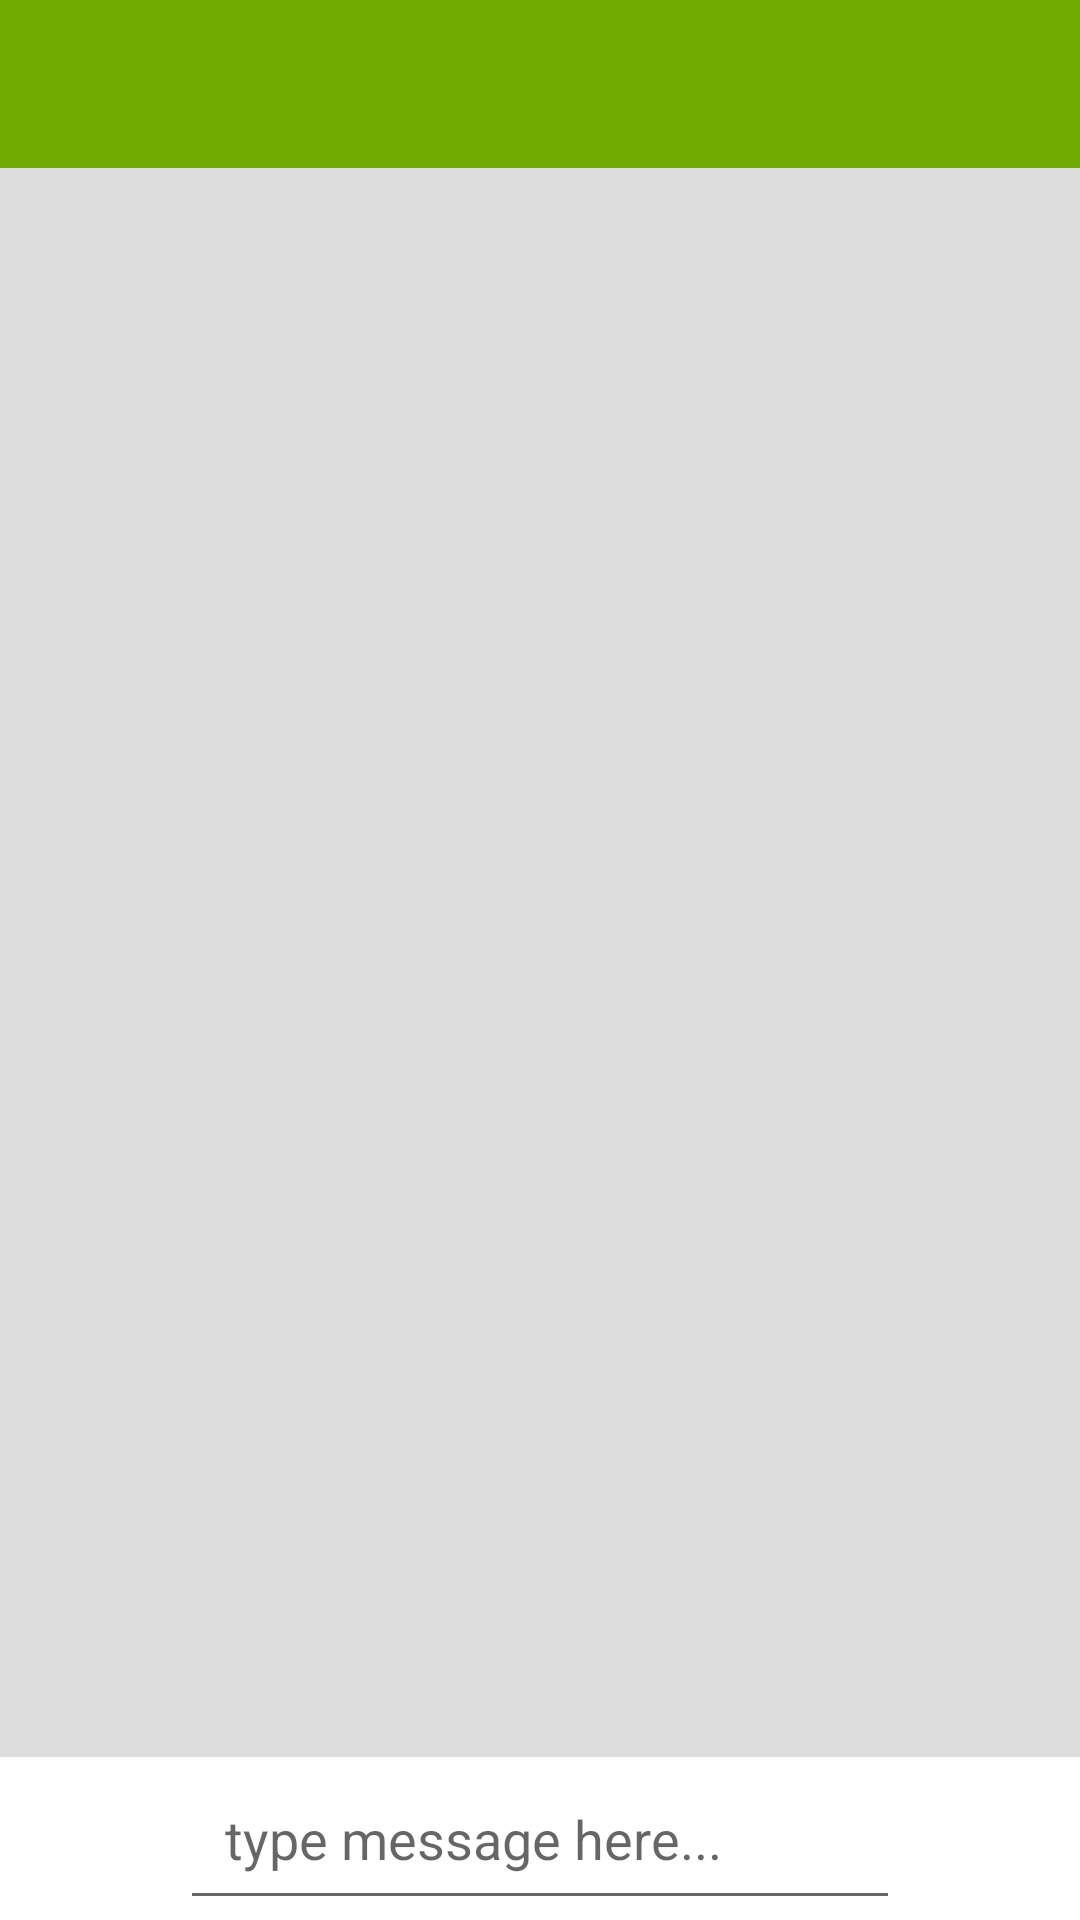

The Android layout XML behind this screen, and the referenced resources:
<!-- AndroidManifest.xml: application theme AppTheme -->
<!-- res/layout/activity_chat.xml -->
<?xml version="1.0" encoding="utf-8"?>
<RelativeLayout xmlns:android="http://schemas.android.com/apk/res/android"
    xmlns:app="http://schemas.android.com/apk/res-auto"
    xmlns:tools="http://schemas.android.com/tools"
    android:layout_width="match_parent"
    android:layout_height="match_parent"
    android:background="#DDDDDD"
    tools:context=".ChatActivity">

    <include
        android:id="@+id/chat_toolbar"
        layout="@layout/app_bar_layout">
    </include>

    <androidx.recyclerview.widget.RecyclerView
        android:id="@+id/private_messages_list_of_users"
        android:layout_width="match_parent"
        android:layout_height="match_parent"
        android:layout_below="@+id/chat_toolbar"
        android:layout_above="@+id/chat_linear_layout"
        android:layout_marginBottom="6dp"
        >
    </androidx.recyclerview.widget.RecyclerView>


    <RelativeLayout
        android:id="@+id/chat_linear_layout"
        android:layout_width="match_parent"
        android:layout_height="wrap_content"
        android:layout_alignParentStart="true"
        android:layout_alignParentBottom="true"
        android:background="@android:color/background_light"
        android:orientation="horizontal"
        >


        <ImageButton
            android:id="@+id/send_files_btn"
            android:layout_width="60dp"
            android:layout_height="50dp"
            android:src="@drawable/send_files"
            android:layout_alignParentStart="true"
            android:backgroundTint="@android:color/white"
            />


        <EditText
            android:id="@+id/input_message"
            android:layout_width="match_parent"
            android:layout_height="wrap_content"
            android:hint="type message here..."
            android:padding="15dp"
            android:maxLines="5"
            android:layout_toEndOf="@+id/send_files_btn"
            android:layout_toStartOf="@+id/send_message_btn"
            />


        <ImageButton
            android:id="@+id/send_message_btn"
            android:layout_width="60dp"
            android:layout_height="wrap_content"
            android:src="@drawable/send_message"
            android:layout_alignParentEnd="true"
            android:backgroundTint="@android:color/white"
            />

    </RelativeLayout>


</RelativeLayout>
<!-- res/layout/app_bar_layout.xml (included above) -->
<?xml version="1.0" encoding="utf-8"?>
<androidx.appcompat.widget.Toolbar xmlns:android="http://schemas.android.com/apk/res/android"
    android:id="@+id/main_app_bar" android:background="@color/colorPrimary"
    android:layout_width="match_parent" android:layout_height="wrap_content"
    android:theme="@style/ThemeOverlay.AppCompat.Dark.ActionBar">

</androidx.appcompat.widget.Toolbar>
<!-- resources referenced by this layout -->
<resources>
  <color name="colorPrimary">#71AA00</color>
  <style name="AppTheme" parent="Theme.AppCompat.Light.NoActionBar">
          
          <item name="colorPrimary">#71AA00</item>
          <item name="colorPrimaryDark">#639500</item>
          <item name="colorAccent">@color/design_default_color_background</item>
      </style>
</resources>
